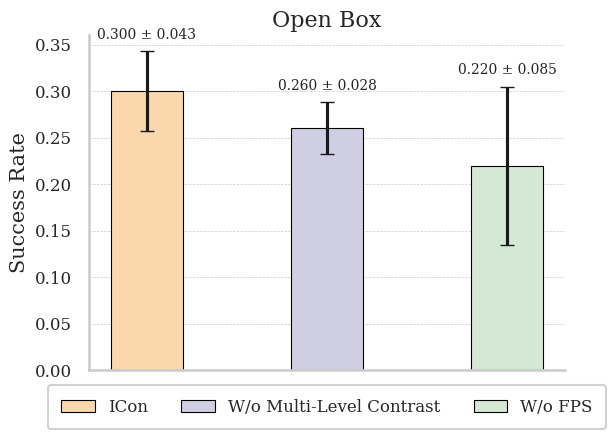

The matplotlib source for this figure:
import numpy as np
import seaborn as sns
import matplotlib.pyplot as plt

# Use seaborn style for clean aesthetics
sns.set_theme(style='whitegrid', context='talk')

# Optional: LaTeX-style fonts (requires LaTeX installed)
plt.rcParams.update({
    'font.family': 'serif',
    # 'font.serif': ['Times New Roman'],
    'text.usetex': False,  # Set to True if LaTeX is available
    'axes.labelsize': 14,
    'axes.titlesize': 16,
    'legend.fontsize': 12,
    'xtick.labelsize': 12,
    'ytick.labelsize': 12
})

# Data
models = ['ICon', 'W/o Multi-Level Contrast', 'W/o FPS']
success_rates = [0.300, 0.260, 0.220]
std = [0.043, 0.028, 0.085]

# Plot
fig, ax = plt.subplots()

# Remove x-axis labels
ax.set_xticks([])

# Bar plot with error bars
bars = ax.bar(
    models,
    success_rates,
    yerr=std,
    capsize=5,
    width=0.4,
    color=['#FAD7AC', '#D0CEE2', '#D5E8D4'],
    edgecolor='black',
    linewidth=0.8
)

# Optional: Remove x-axis ticks if using legend labels instead
# ax.set_xticks([])

# Add values on top of bars
for i, (bar, value) in enumerate(zip(bars, success_rates)):
    height = bar.get_height()
    ax.text(
        bar.get_x() + bar.get_width() / 2,
        height + std[i] + 0.01,
        f'{value:.3f} ± {std[i]:.3f}',
        ha='center',
        va='bottom',
        fontsize=10
    )

# Legend: bottom, horizontal, with box and smaller font
ax.legend(
    handles=bars,
    labels=models,
    loc='lower center',
    bbox_to_anchor=(0.5, -0.2),
    ncol=3,
    frameon=True,
    fontsize=12,
    borderpad=0.8,
    framealpha=0.9
)

# Y-axis label
ax.set_ylabel('Success Rate', fontsize=15)

# Dashed gridlines behind bars
ax.yaxis.grid(True, linestyle='--', linewidth=0.5)
ax.set_axisbelow(True)

# Remove top and right borders
ax.spines['top'].set_visible(False)
ax.spines['right'].set_visible(False)

# Title
plt.title('Open Box', fontsize=16)

# Layout adjustment
plt.tight_layout()
plt.savefig("ablation.svg", bbox_inches='tight', pad_inches=0)
plt.show()
